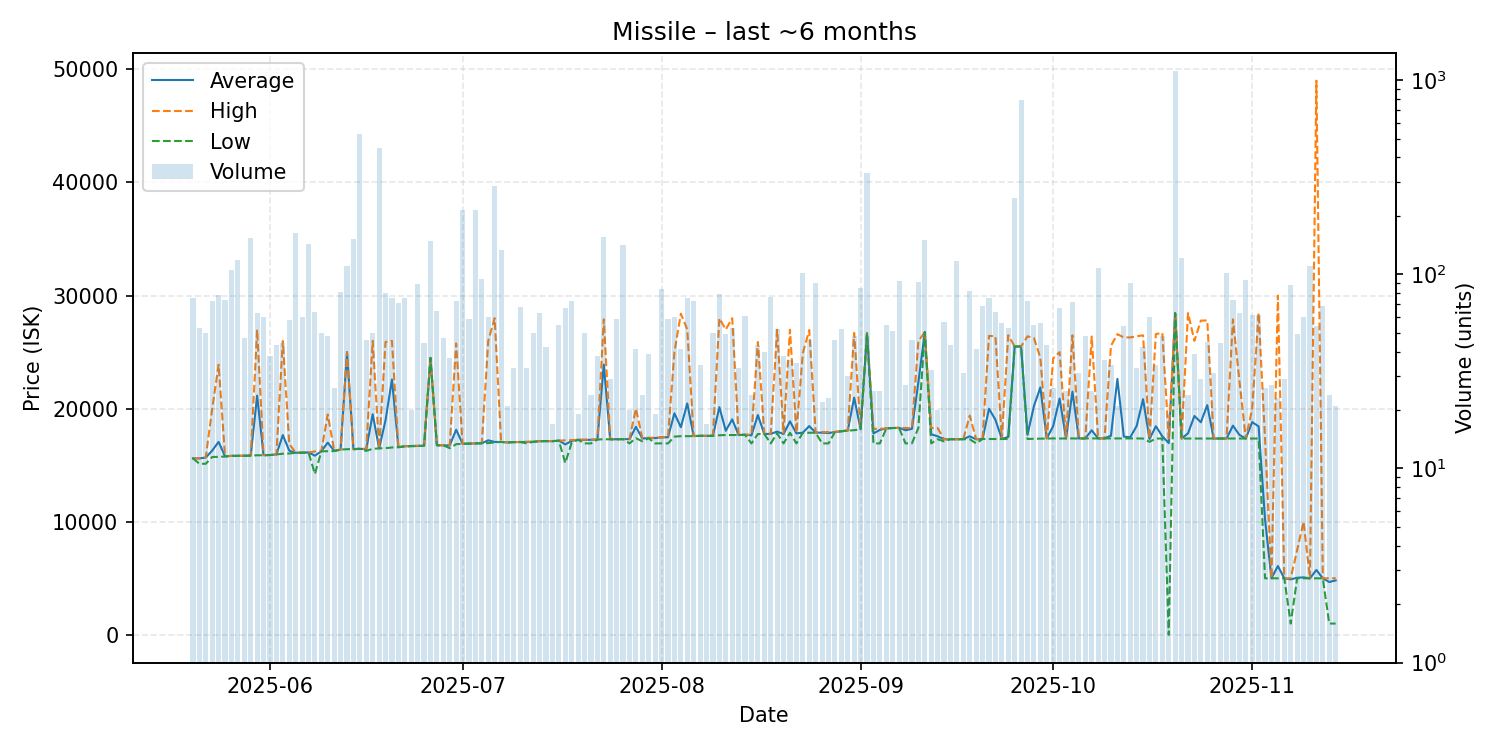

The file beside this chart, header and first rows:
date, average, highest, lowest, order_count, volume
2025-05-20, 15610, 15610, 15610, 15, 75
2025-05-21, 15605, 15610, 15130, 22, 53
2025-05-22, 15679, 15690, 15130, 16, 50
2025-05-23, 16296, 20000, 15730, 21, 73
2025-05-24, 17062, 23890, 15740, 30, 78
2025-05-25, 15786, 15800, 15770, 20, 74
2025-05-26, 15830, 15830, 15830, 20, 105
2025-05-27, 15830, 15830, 15830, 23, 119
2025-05-28, 15844, 15850, 15840, 22, 47
2025-05-29, 15850, 15850, 15850, 23, 153
2025-05-30, 21156, 26990, 15880, 24, 63
2025-05-31, 15885, 15900, 15880, 26, 60
2025-06-01, 15904, 15910, 15900, 25, 38
2025-06-02, 15955, 15980, 15950, 19, 43
2025-06-03, 17668, 25990, 16020, 26, 44
2025-06-04, 16287, 16900, 16040, 22, 58
2025-06-05, 16100, 16100, 16100, 28, 164
2025-06-06, 16119, 16130, 16100, 20, 60
2025-06-07, 16130, 16130, 16130, 33, 143
2025-06-08, 15847, 16220, 14230, 27, 64
2025-06-09, 16234, 16240, 16230, 27, 50
2025-06-10, 16997, 19495, 16240, 23, 48
2025-06-11, 16278, 16280, 16250, 19, 26
2025-06-12, 16380, 16390, 16380, 28, 81
2025-06-13, 25000, 25000, 16420, 25, 110
2025-06-14, 16420, 16420, 16420, 40, 152
2025-06-15, 16450, 16470, 16450, 29, 530
2025-06-16, 16419, 16450, 16270, 16, 46
2025-06-17, 19512, 26000, 16450, 24, 50
2025-06-18, 16490, 16490, 16490, 19, 447
2025-06-19, 18975, 25900, 16510, 19, 80
2025-06-20, 22582, 26000, 16570, 22, 75
2025-06-21, 16606, 16630, 16590, 21, 71
2025-06-22, 16677, 16690, 16650, 28, 75
2025-06-23, 16699, 16700, 16680, 14, 20
2025-06-24, 16701, 16730, 16700, 19, 89
2025-06-25, 16728, 16730, 16720, 11, 44
2025-06-26, 24490, 24490, 24490, 19, 149
2025-06-27, 16768, 16770, 16760, 22, 65
2025-06-28, 16763, 16770, 16760, 20, 47
2025-06-29, 16750, 16770, 16510, 21, 37
2025-06-30, 18140, 25770, 16860, 22, 73
2025-07-01, 16900, 16900, 16900, 17, 215
2025-07-02, 16915, 16920, 16900, 24, 59
2025-07-03, 16920, 16920, 16920, 18, 215
2025-07-04, 16947, 16950, 16940, 18, 94
2025-07-05, 17202, 26000, 16960, 21, 60
2025-07-06, 17060, 28000, 17010, 36, 285
2025-07-07, 17060, 17060, 17060, 20, 134
2025-07-08, 17018, 17030, 17010, 12, 21
2025-07-09, 17041, 17050, 17040, 13, 33
2025-07-10, 17052, 17060, 17050, 18, 68
2025-07-11, 17062, 17070, 16930, 19, 33
2025-07-12, 17071, 17080, 17070, 31, 50
2025-07-13, 17127, 17130, 17120, 16, 63
2025-07-14, 17130, 17130, 17130, 17, 42
2025-07-15, 17128, 17140, 17120, 11, 17
2025-07-16, 17178, 17180, 17170, 21, 55
2025-07-17, 16841, 17200, 15200, 21, 67
2025-07-18, 17151, 17220, 17000, 16, 73
... 119 more rows
